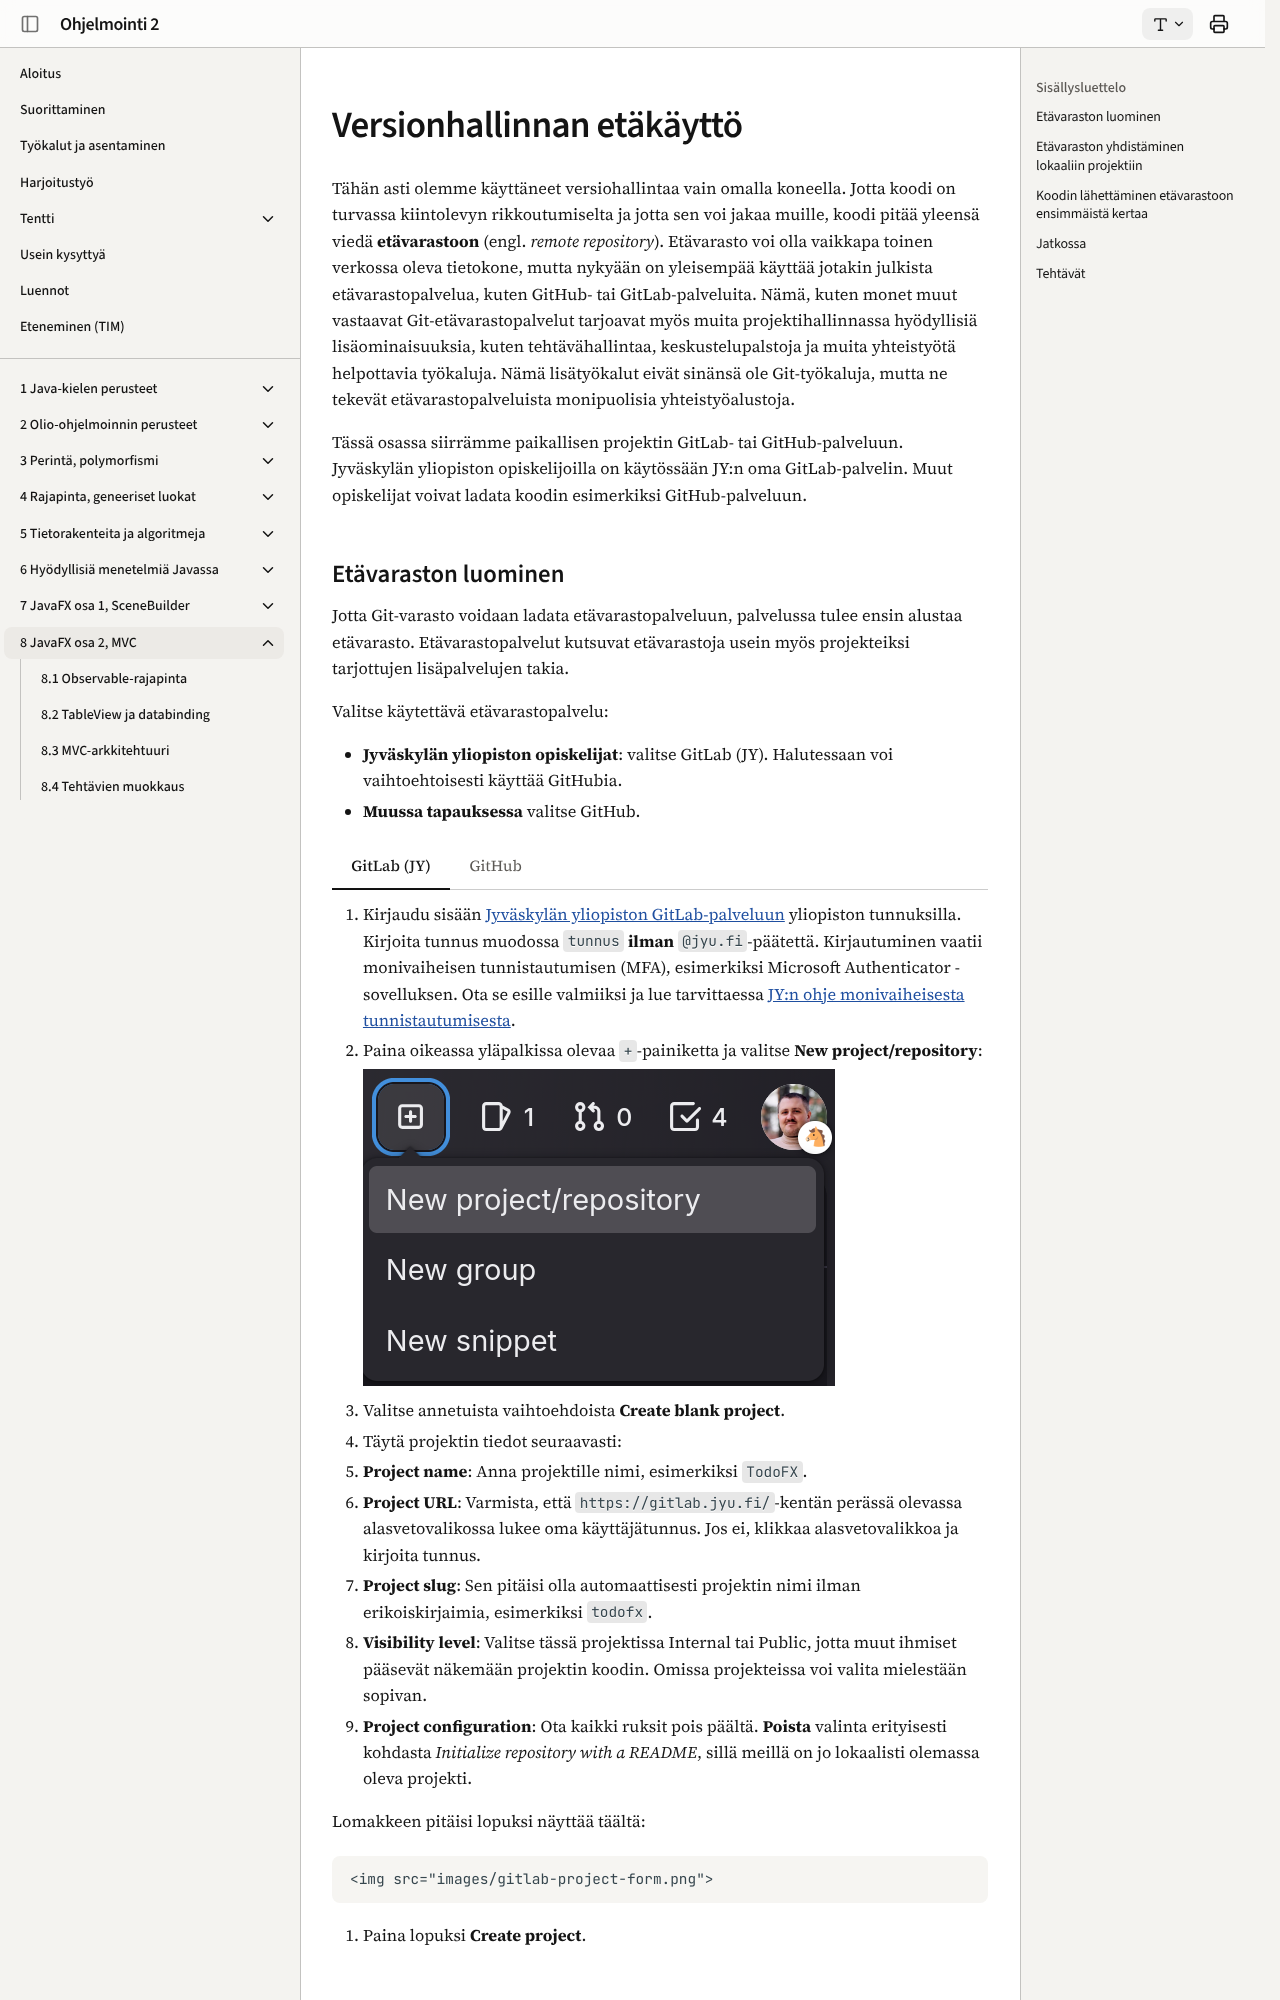

repository: ohj-perus-jy/ohj2 · page: dev/osa8/06-versionhallinnan-etakaytto/index.html · generator: mkdocs

# Versionhallinnan etäkäyttö 

Tähän asti olemme käyttäneet versiohallintaa vain omalla koneella. Jotta koodi
on turvassa kiintolevyn rikkoutumiselta ja jotta sen voi jakaa muille, koodi
pitää yleensä viedä **etävarastoon** (engl. *remote repository*). Etävarasto voi
olla vaikkapa toinen verkossa oleva tietokone, mutta nykyään on yleisempää
käyttää jotakin julkista etävarastopalvelua, kuten GitHub- tai
GitLab-palveluita. Nämä, kuten monet muut vastaavat Git-etävarastopalvelut
tarjoavat myös muita projektihallinnassa hyödyllisiä lisäominaisuuksia, kuten
tehtävähallintaa, keskustelupalstoja ja muita yhteistyötä helpottavia
työkaluja. Nämä lisätyökalut eivät sinänsä ole Git-työkaluja, mutta ne tekevät etävarastopalveluista monipuolisia yhteistyöalustoja.

Tässä osassa siirrämme paikallisen projektin GitLab- tai GitHub-palveluun.
Jyväskylän yliopiston opiskelijoilla on käytössään JY:n oma GitLab-palvelin.
Muut opiskelijat voivat ladata koodin esimerkiksi GitHub-palveluun.

## Etävaraston luominen

Jotta Git-varasto voidaan ladata etävarastopalveluun, palvelussa tulee ensin alustaa
etävarasto. Etävarastopalvelut kutsuvat etävarastoja usein myös projekteiksi
tarjottujen lisäpalvelujen takia.

Valitse käytettävä etävarastopalvelu:

- **Jyväskylän yliopiston opiskelijat**: valitse GitLab (JY). Halutessaan voi vaihtoehtoisesti käyttää GitHubia.
- **Muussa tapauksessa** valitse GitHub.

### [GitLab (JY)](#tab/gitlab)

1. Kirjaudu sisään [Jyväskylän yliopiston GitLab-palveluun](https://gitlab.jyu.fi/) yliopiston
   tunnuksilla. Kirjoita tunnus muodossa `tunnus` **ilman** `@jyu.fi`-päätettä.
   Kirjautuminen vaatii monivaiheisen tunnistautumisen (MFA), esimerkiksi
   Microsoft Authenticator -sovelluksen. Ota se esille valmiiksi ja lue
   tarvittaessa [JY:n ohje monivaiheisesta tunnistautumisesta](https://www.jyu.fi/fi/yliopistopalvelut/digipalvelut/palvelut/tietoturva/monivaiheinen-tunnistautuminen-jyvaskylan-yliopistossa).
2. Paina oikeassa yläpalkissa olevaa `+`-painiketta ja valitse **New project/repository**:

    <img src="images/gitlab-new-repo.png">

3. Valitse annetuista vaihtoehdoista **Create blank project**.

4. Täytä projektin tiedot seuraavasti:

  - **Project name**: Anna projektille nimi, esimerkiksi `TodoFX`.
  - **Project URL**: Varmista, että `https://gitlab.jyu.fi/`-kentän perässä
    olevassa alasvetovalikossa lukee oma käyttäjätunnus. Jos ei, klikkaa
    alasvetovalikkoa ja kirjoita tunnus.
  - **Project slug**: Sen pitäisi olla automaattisesti projektin nimi ilman
    erikoiskirjaimia, esimerkiksi `todofx`.
  - **Visibility level**: Valitse tässä projektissa Internal tai Public, jotta
    muut ihmiset pääsevät näkemään projektin koodin.
    Omissa projekteissa voi valita mielestään sopivan.
  - **Project configuration**: Ota kaikki ruksit pois päältä. **Poista**
    valinta erityisesti kohdasta *Initialize repository with a README*, sillä
    meillä on jo lokaalisti olemassa oleva projekti. 

  Lomakkeen pitäisi lopuksi näyttää täältä:

    <img src="images/gitlab-project-form.png">

5. Paina lopuksi **Create project**.

***
